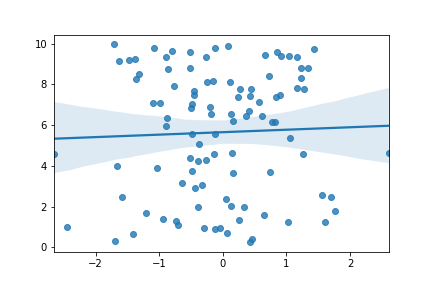

The data file committed next to this chart (first rows):
, Run 15
slope, 0.1209
intercept, 5.659
r_value, 0.03875
p_value, 0.7019
std_err, 0.3149
